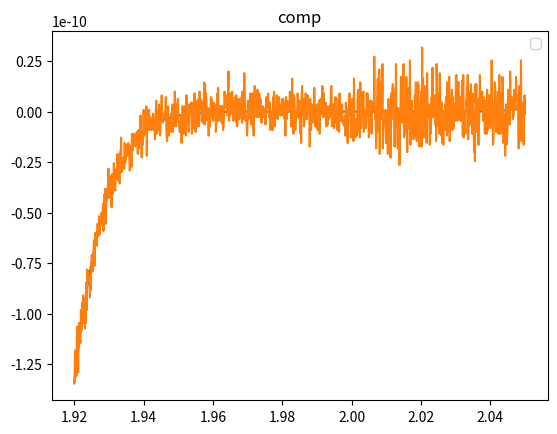

Python code for this plot:
import numpy as np
import matplotlib.pyplot as plt
import sympy as sp


def p(x):
    return (x-2)**9

def p_expanded(x):
    # x=sp.symbols('x') can print than copy instead of just write
    return x**9 - 18*x**8 + 144*x**7 - 672*x**6 + 2016*x**5 - 4032*x**4 + 5376*x**3 - 4608*x**2 + 2304*x - 512

x = np.linspace(1.92, 2.05, 1000)
# show comparison of f to g
plt.plot(x, p(x), x, p_expanded(x))
plt.legend('p', 'p_expanded')
plt.title("comp")

plt.show()
